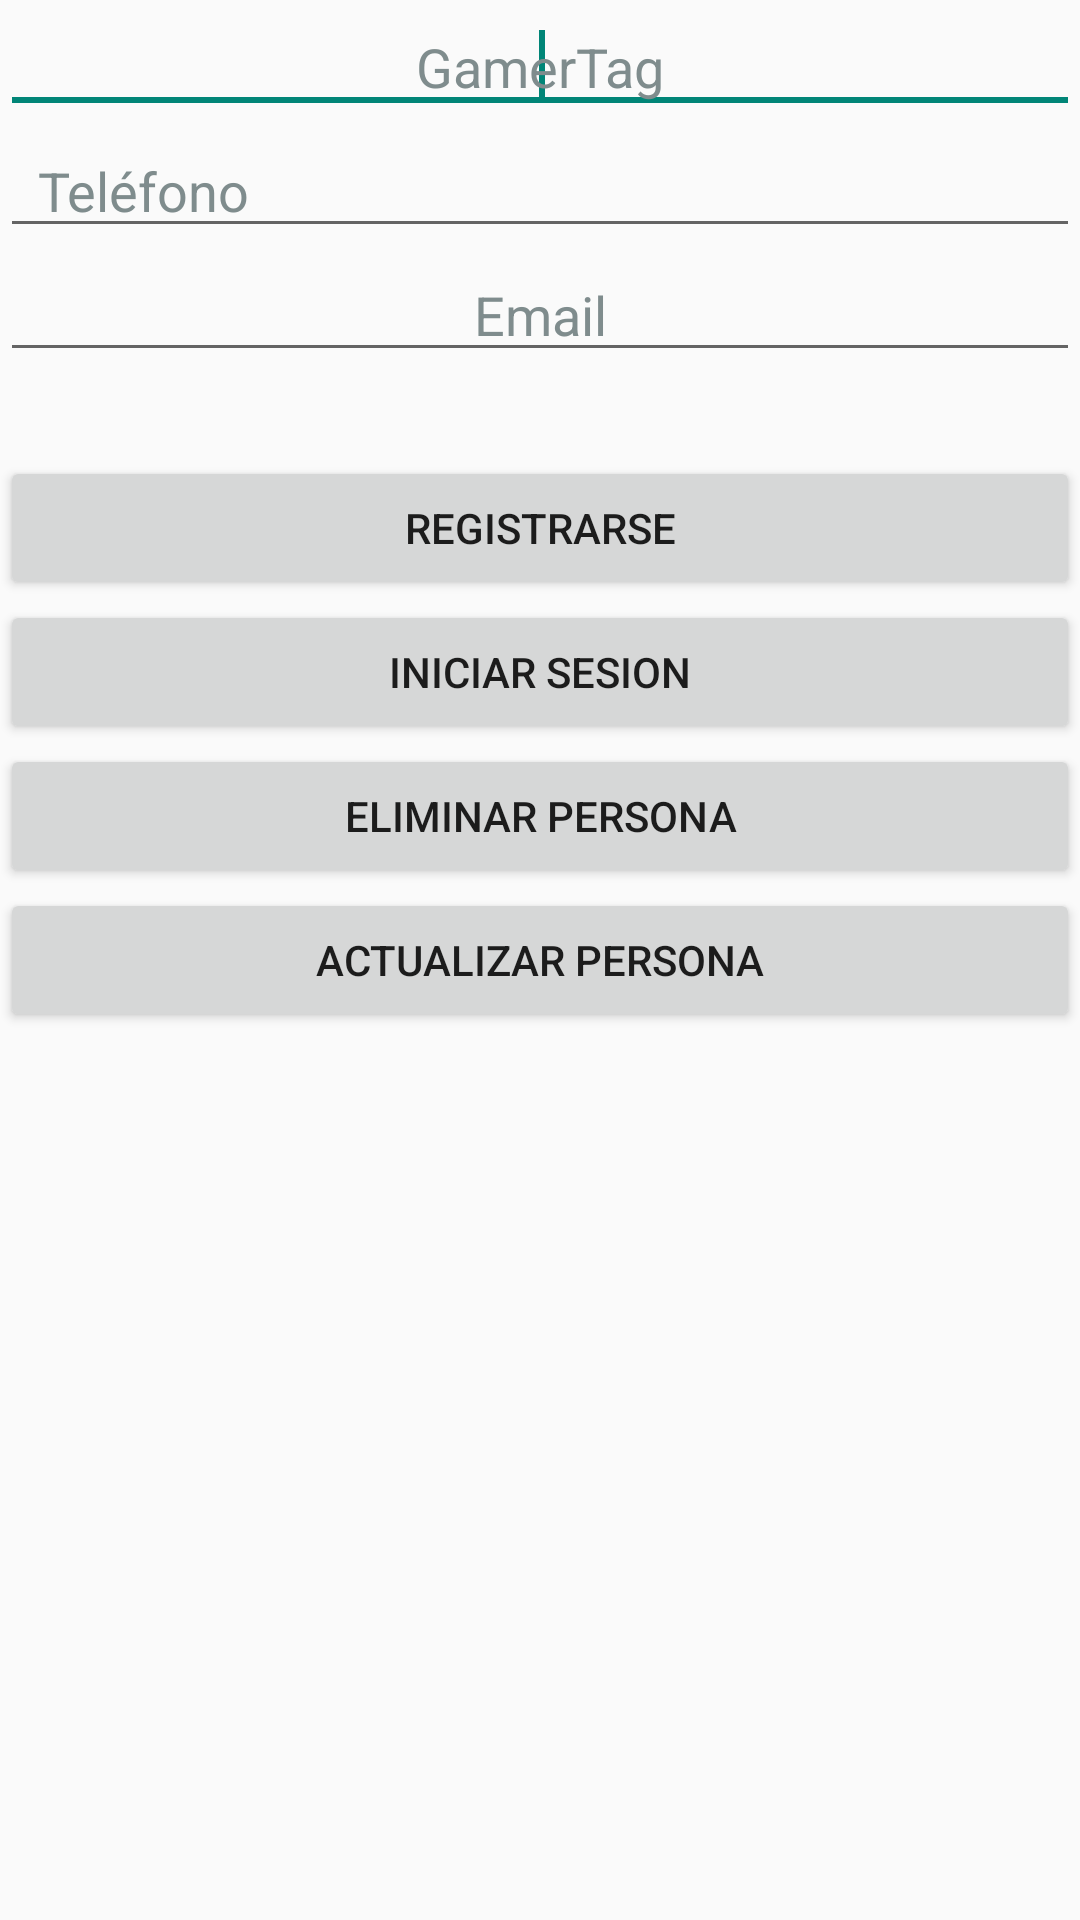

This screen was rendered from an Android layout file. Write that file and the resources it references.
<!-- AndroidManifest.xml: application theme Theme.AppCompat.Light.DarkActionBar -->
<!-- res/layout/fragment_persona.xml -->
<RelativeLayout xmlns:android="http://schemas.android.com/apk/res/android"
    xmlns:tools="http://schemas.android.com/tools"
    android:layout_width="match_parent"
    android:layout_height="match_parent"
    tools:context="com.test.andresf.ObejoGames.PersonaFr">


    <EditText
        android:id="@+id/nombre"
        style="@style/editText"
        android:ems="10"
        android:hint="GamerTag"
        android:freezesText="true"
        android:gravity="center">

        <requestFocus />
    </EditText>

    <EditText
        android:id="@+id/telefono"
        style="@style/editText"
        android:layout_below="@+id/nombre"
        android:ems="10"
        android:hint="  Teléfono"
        android:inputType="number"
        tools:gravity="center"
        />

    <EditText
        android:id="@+id/email"
        style="@style/editText"
        android:layout_below="@+id/telefono"
        android:ems="10"
        android:hint="Email"
        android:gravity="center" />

    <Button
        android:id="@+id/Button01"
        style="@style/boton"
        android:layout_alignLeft="@+id/Button03"
        android:layout_alignRight="@+id/Button03"
        android:layout_below="@+id/button1"
        android:text="iniciar sesion" />

    <Button
        android:id="@+id/Button02"
        style="@style/boton"
        android:layout_alignLeft="@+id/Button01"
        android:layout_alignRight="@+id/Button01"
        android:layout_below="@+id/Button01"
        android:text="Eliminar Persona" />

    <Button
        android:id="@+id/Button03"
        style="@style/boton"
        android:layout_below="@+id/Button02"
        android:layout_centerHorizontal="true"
        android:text="Actualizar Persona" />

    <Button
        android:id="@+id/button1"
        style="@style/boton"
        android:layout_alignLeft="@+id/Button03"
        android:layout_alignRight="@+id/Button01"
        android:layout_below="@+id/email"
        android:layout_marginTop="28dp"
        android:text="registrarse" />

</RelativeLayout>
<!-- resources referenced by this layout -->
<resources>
  <style name="boton">
          <item name="android:layout_width">match_parent</item>
          <item name="android:layout_height">wrap_content</item>
          <item name="android:layout_centerHorizontal">true</item>
      </style>
  <style name="editText">
          <item name="android:layout_width">wrap_content</item>
          <item name="android:layout_height">wrap_content</item>
          <item name="android:layout_alignParentLeft">true</item>
          <item name="android:layout_alignParentRight">true</item>
          <item name="android:textColorHint">#7f8c8d</item>
          <item name="android:textColor">#BDC3C7</item>
      </style>
</resources>
